pico-8 play session: hold ← + tap ❎, after a click and taps of 🅾, ❎, 🅾+❎, 🅾 in the second before t = 0

[t = 1 s] hold ← ~1s, tap ❎ ~2×
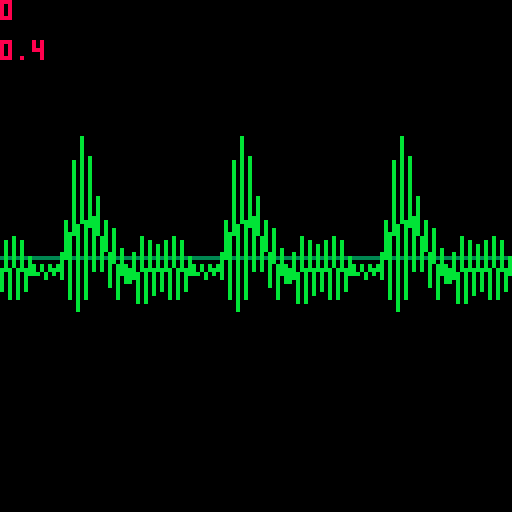
[t = 2 s] hold ← ~2s, tap ❎ ~4×
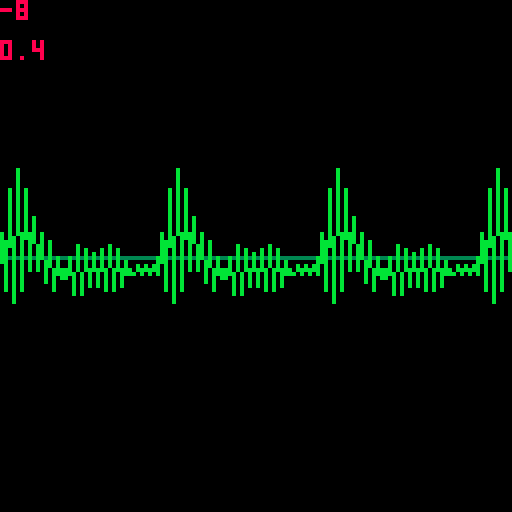
[t = 4 s] hold ← ~4s, tap ❎ ~7×
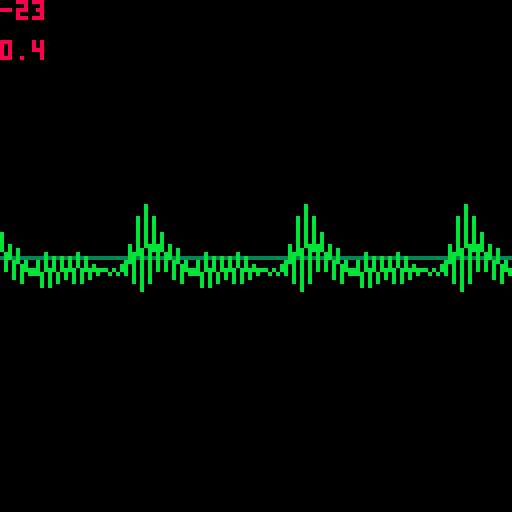
[t = 6 s] hold ← ~6s, tap ❎ ~10×
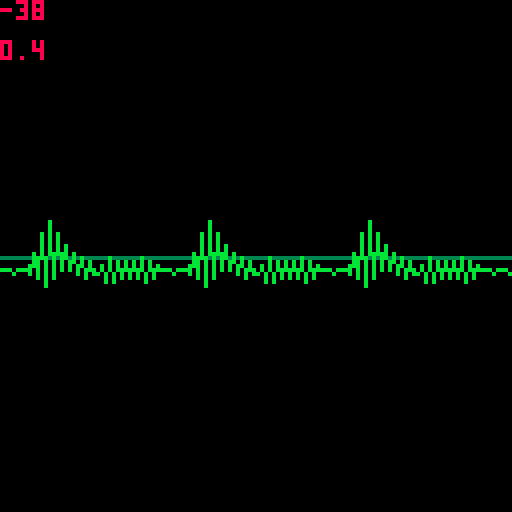

pico-8 cartridge
version 42
__lua__
left,right,up,down,fire1,fire2=0,1,2,3,4,5
buffer=0x8000

do 
 
    w0=40
    open=20
    tilt=5
    smoothing=.4
    t=0
    amplitude=20
    dc=open/2/w0
    x0,x1,e,pi=0,0,0x2.b7e1,0x3.243f
    b,c,cos_f={},{},{}
    for bw=0,400 do
        local r=e^(-pi*bw/551.25) 
        b[bw],c[bw],cos_f[bw]=2*r,-r*r,cos(bw/551.25)
    end
    db=split"3.162,10,31.62,100,316,1000,3162,10000,31623" --db[6]=60 decibels = 1000 amplitude
    function resonate(resonator)
        for i=1, #resonator do
            local f,f_step,bw,bw_step,y1,y2=unpack(resonator[i]) --fc, f,f_step,bwc,bw,bw_step,y0,y1,y2
            local y0=y1
            local b,c=b[bw]*cos_f[abs(f)],c[bw]
            local a=1-b-c
            if f<0 then --anti-resonate
                y0=x0 -- y0 must be assigned before x0 update
                x0=(x0-b*y1-c*y2)/a
            else --resonate
                x0=a*x0+b*y1+c*y2
                y0=x0  -- y0 must be assigned after x0 update
            end
            f+=f_step
            bw+=bw_step
            resonator[i]={f,f_step,bw,bw_step,y0,y1,y2}
           -- if (i==1) iw0=spk8_inherent_w0*(f-spk8_f1[1])/f1_range
        end
        return x0
    end
    function get_formant(f,bw,anti_resonator)
        local r=e^(-pi*bw/5512.5)
        local b,c=2*r*cos(f/5512.5),-r*r
        local a=1-b-c
        --{a,b,c,a_step,b_step,c_step,y1,y2}
        return {anti_resonator,a,b,c,0,0,0,0,0}
    end



    function speako8()
        while stat(108)<512 do
            for i=0,255  do
                if t>open then -- part 3 closed vocal cords
                    x0=0
                else
                    x0=1 
                    if t>tilt then --part 2 falling slope
                        x0-=(t-tilt)/(open-tilt) 
                    else 
                        if (t>0) x0+=t/tilt -- part 1 rising slope
                    end
                end    
                x0-=dc
                x0=x0*(1-smoothing)+ x1*smoothing
                x1=x0
                poke(buffer+i,resonate(formants)*amplitude+127)
                --poke(buffer+i,x0*amplitude+127)
                t=(t+1)%w0
                
            end
            serial(0x808,buffer,256)	
        end
    end
    
end
function _init()
    formants={}

    add(formants,{290,0,7,0,0,0,0})--f3
    add(formants,{220,0,7,0,0,0,0})--f2
    add(formants,{31,0,13,0,0,0,0})--f1
    add(formants,{-27,0,10,0,0,0,0})--Nasal zero
    add(formants,{27,0,10,0,0,0,0})--Nasal pole
  
end
function _update()
    if (btnp(0)) tilt-=1
    if (btnp(1)) tilt+=1
    if (btnp(2)) smoothing-=.01
    if (btnp(3)) smoothing+=.01
    
   speako8()
end
function _draw()
    cls()
    line(0,64,127,64,3)
    print(tilt,0,0,8)
    print(smoothing,0,10,8)
    for i=0,127 do
        cursamp=128-(peek(buffer+(i))/2)
        if i==0 then
            pset(i,cursamp,11)
        else
            line(i-1,prvsamp,i,cursamp,11)
            pset(i,cursamp,11)
        end
        prvsamp=cursamp
    end
   
end
